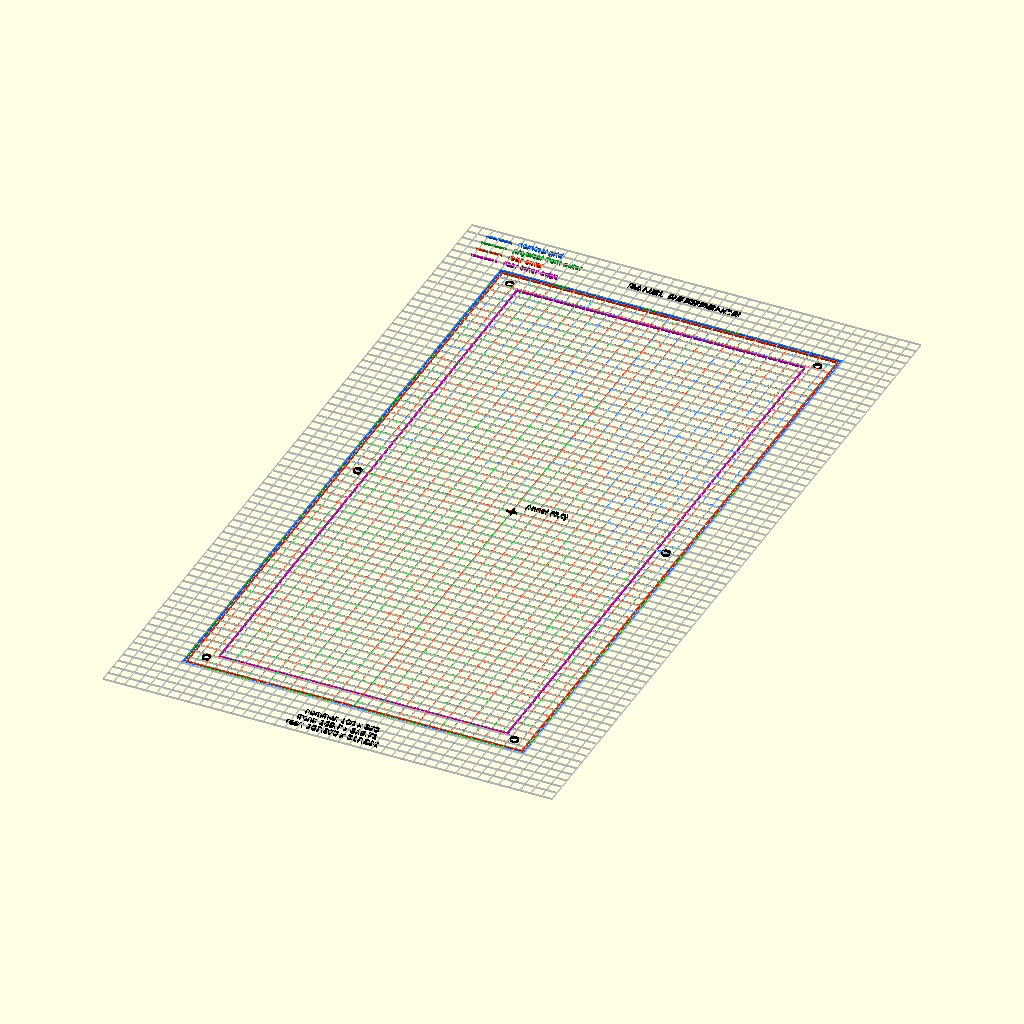
Cell 1: the model at its default parameters.
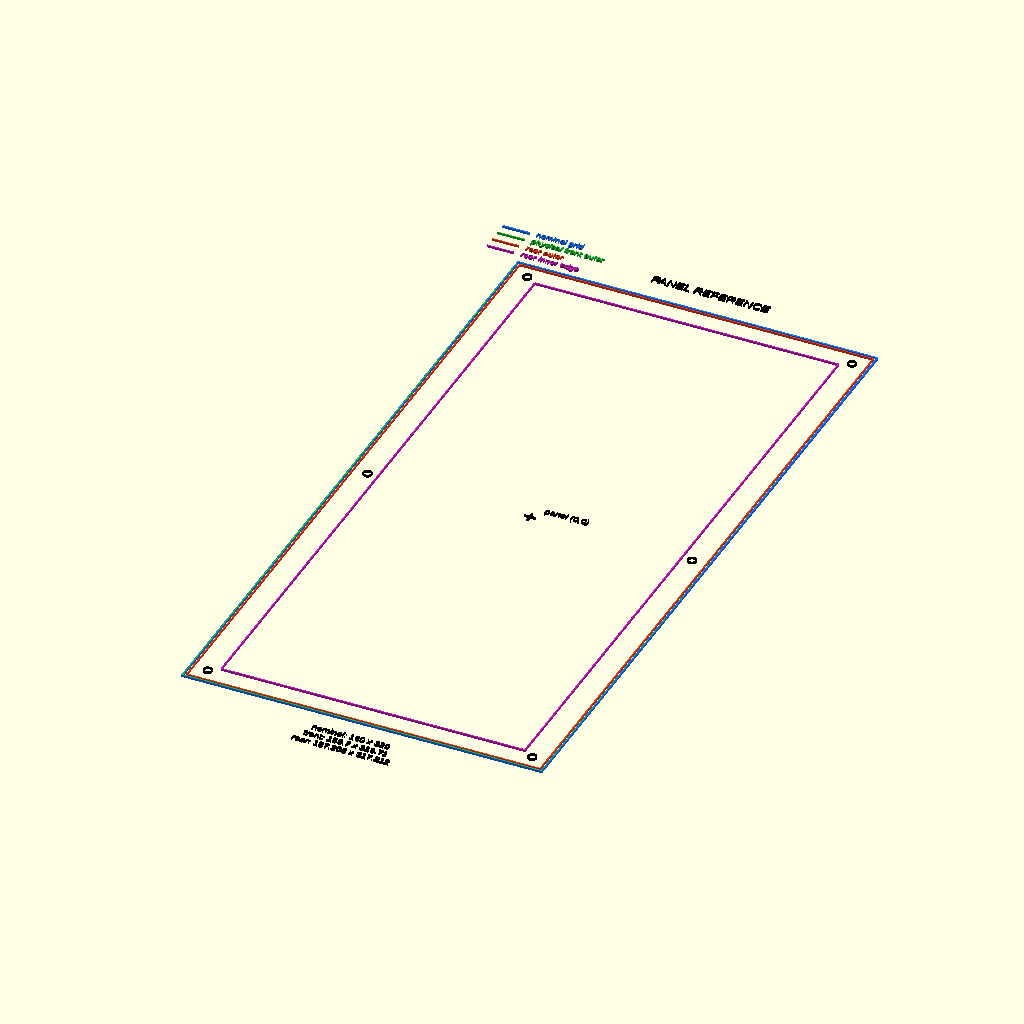
Cell 2: show_grid = false (everything else at default).
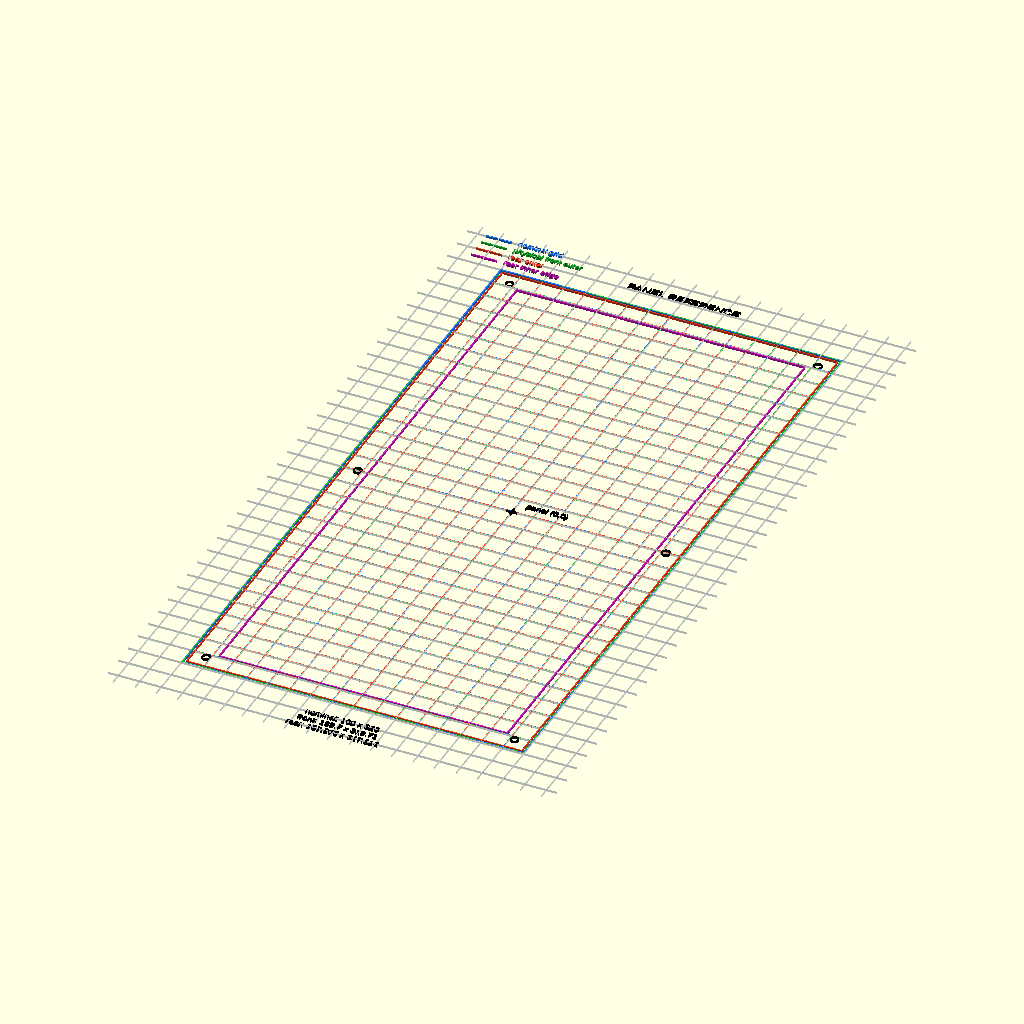
Cell 3 — grid_show_half set to false, the other parameters unchanged.
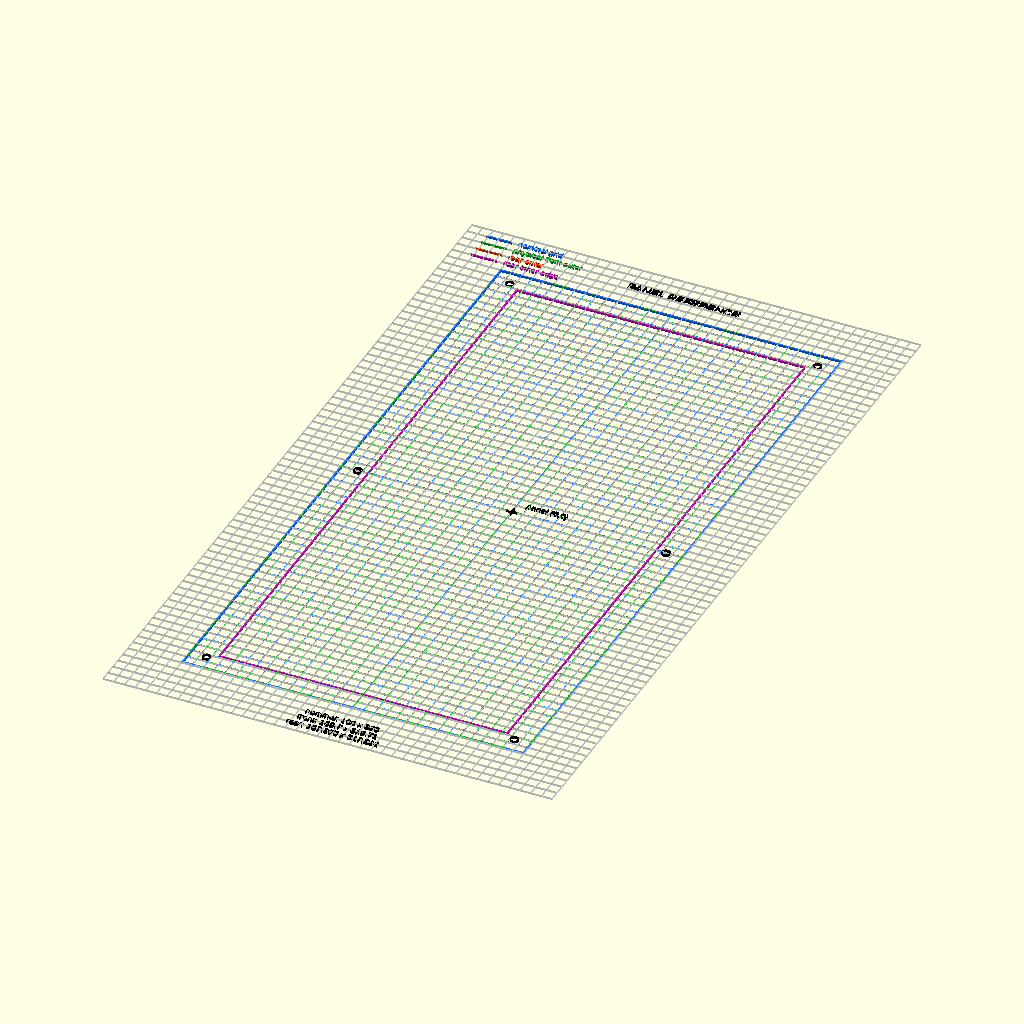
Cell 4: the same model with show_rear_outer = false.
The same orthographic view direction (rotation 55°, 0°, 25°; colour scheme Cornfield) for every cell, with the view re-fitted per cell, so scale and position can differ between cells.
The OpenSCAD source (v1.2/cad/references/panel_reference.scad):
// HUB75 V1.2 - standalone canonical panel coordinate reference
use <_lib/panel_reference_2d.scad>

/* [Reference grid] */
show_grid = true;
grid_major = 10;
grid_show_half = true;

/* [Layers] */
show_nominal = true;
show_front_outer = true;
show_rear_outer = true;
show_rear_inner = true;
show_mounting_holes = true;
show_origin = true;
show_legend = true;

view_w = 210;
view_h = 370;

if (show_grid)
    color([0.75,0.80,0.88,0.35])
        hub75_reference_grid_2d(view_w, view_h, grid_major, grid_show_half);

if (show_nominal) color([0.10,0.45,1.00,1]) hub75_nominal_cell_2d();
if (show_front_outer) color([0.10,0.75,0.20,1]) hub75_physical_front_outline_2d();
if (show_rear_outer) color([0.95,0.25,0.10,1]) hub75_rear_outer_outline_2d();
if (show_rear_inner) color([0.80,0.10,0.75,1]) hub75_rear_inner_edge_lines_2d();
if (show_mounting_holes) color("black") hub75_mounting_holes_2d();
if (show_origin) color("black") hub75_panel_origin_2d();

if (show_legend)
    hub75_reference_legend_2d([-96, 180]);

color("black") {
    ref_label("PANEL REFERENCE", [0, 174], 4.0, "center", "top");
    ref_label(str("nominal: ", ref_panel_nominal_width(), " x ", ref_panel_nominal_height()), [0,-170], 3.0);
    ref_label(str("front: ", ref_panel_front_width(), " x ", ref_panel_front_height()), [0,-175], 3.0);
    ref_label(str("rear: ", ref_panel_rear_width(), " x ", ref_panel_rear_height()), [0,-180], 3.0);
}
Customizer parameters (derived from the source; name, type, default, range or options):
show_grid: bool, default true
grid_major: number, default 10
grid_show_half: bool, default true
show_nominal: bool, default true
show_front_outer: bool, default true
show_rear_outer: bool, default true
show_rear_inner: bool, default true
show_mounting_holes: bool, default true
show_origin: bool, default true
show_legend: bool, default true
view_w: number, default 210
view_h: number, default 370
